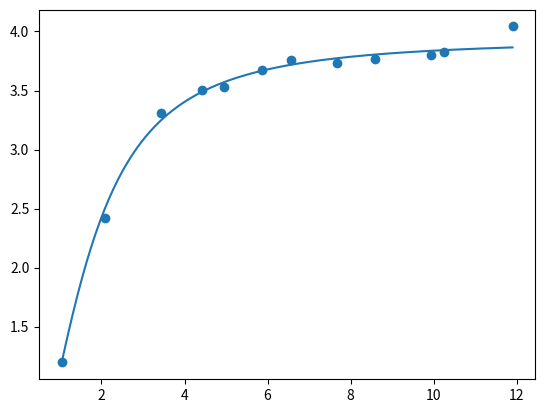

Python code for this plot:
import numpy as np
import math

'''
(a*x**2)/(b+x**2)
'''

def best_line(x, y, grau=1):
    n = len(x)
    # soma das coordenadas x
    sum_x = sum(x)
    # soma das coordenadas x**2
    sum_x2 = sum(xi ** 2 for xi in x)
    # soma das coordenadas y
    sum_y = sum(y)
    #soma das coordenadas x*y
    sum_xy = sum(xi * yi for xi, yi in zip(x, y))

    # Matriz dos coeficientes
    A = [[n, sum_x], [sum_x, sum_x2]]
    # Matriz dos termos independentes
    B = [sum_y, sum_xy]

    return np.linalg.solve(A, B)

def poly(x, a, b):
    return (a*x**2)/(b+x**2)
    # funcaomath.pow(x,b)

def build_func(a, b):
    def temp(x):
        return poly(x, a, b)
    return temp

if __name__ == '__main__':
    x = [1.0431, 2.0758, 3.4446, 4.4271, 4.9424, 5.8573, 6.5665, 7.6661, 8.5857, 9.931, 10.2346, 11.8952]
    y = [1.1999, 2.42, 3.3101, 3.5057, 3.5296, 3.6747, 3.7578, 3.7345, 3.7671, 3.8016, 3.8267, 4.0425]
    values = [1.4006, 3.9041, 6.7985]

    if min(y) <= 0:
        k1 = abs(min(y)) + 1
    else:
        k1 = 0

    if min(x) <= 0:
        k2 = abs(min(x)) + 1
    else:
        k2 = 0

    yt = [yi + k1 for yi in y]

    y_ = (np.divide(1,y))

    xt = [xi + k2 for xi in x]

    x_ = np.divide(1,(np.power(x,2)))
    grau = 1

    a0, a1 = best_line(x_, y_, grau)

    a = 1/a0

    b = a1*a
    print('Coeficientes da reta')
    print(f'{a0 = } e {a1 = }')

    print('Coeficientes')
    print(f'{a = } e {b = }')

    p = build_func(a, b)

    def q(x):
        return p(x+k2) - k1

    px = [p(vi) for vi in values]
    print(f'{px = }')

    # visualização

    import matplotlib.pyplot as plt

    plt.scatter(x, y)

    t = np.linspace(min(x), max(x), 200)
    qt = [q(ti) for ti in t]

    plt.plot(t, qt)

    plt.savefig('best_poly_regressao_potencia.png')
